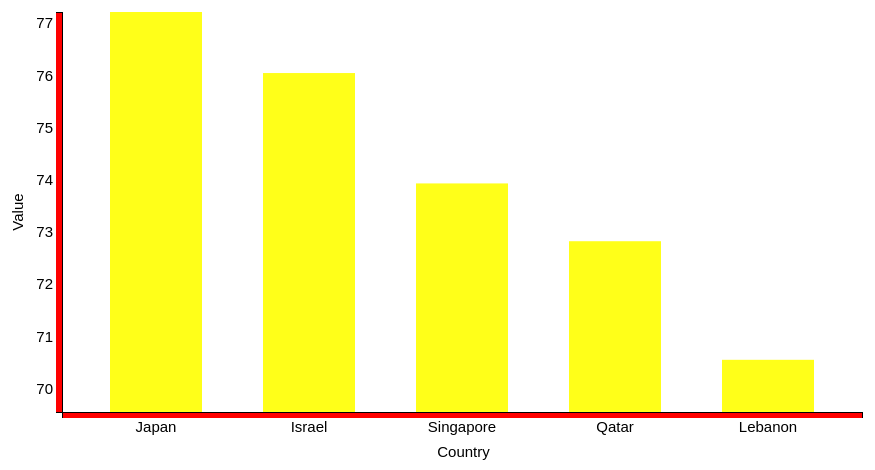
D3 v3 page, settled after 360 driven frames (6 s of simulated time); the page loaded 1 data file(s).


// ── js/top5.js

var margin = {top: 100, right: 40, bottom: 50, left: 100},

    width = 800,

    height = 400;

var x = d3.scale.ordinal()

    .rangeRoundBands([0, width],.4, .3);

var y = d3.scale.linear()

    .range([height, 0]);

var xAxis = d3.svg.axis()

    .scale(x)

    .orient("bottom");

var yAxis = d3.svg.axis()

    .scale(y)

    .orient("left")

var svg = d3.select("body").append("svg")

    .attr("width", width + margin.left + margin.right)

    .attr("height", height + margin.top + margin.bottom)

  .append("g")

    .attr("transform", "translate(" + margin.left + "," + margin.top + ")");

d3.json("total.json", function(error, data) {

  var avgData=d3.nest()

  .key(function(d){ return d.CountryName})

  .rollup(function(leaves){

    var sum=0;

    leaves.forEach(function(d){

      sum+=parseFloat(d.Value);

    })

    return (sum/leaves.length)

  }).entries(data);

  avgData=avgData.sort(function(a, b){

      return b.values-a.values;

    });

    avgData=avgData.slice(0,5);

  console.log(avgData);
  x.domain(avgData.map(function(d) { return d.key; }));

  y.domain([d3.min(avgData, function(d) { return d.values; })-1, d3.max(avgData, function(d) { return d.values; })]);

  svg.append("g")

      .attr("class", "x axis")

      .attr("transform", "translate(0," + height + ")")

      .call(xAxis)

      .attr("width", width)

      .append("text")

        .attr("transform", 0)

        .attr("x", width/2)

        .attr("y", 45)

        .attr("dx", ".10em")

        .style("text-anchor", "middle")

        .attr("class","labels")

        .text("Country");

  svg.append("g")

      .attr("class", "y axis")

      .call(yAxis)

    .append("text")

      .attr("transform", "rotate(-90)")

      .attr("x",-200)

      .attr("y", -50)

      .attr("dy", ".71em")

      .style("text-anchor", "middle")

      .attr("class","labels")

      .text("Value");

  svg.selectAll(".bar")

      .data(avgData)

    .enter().append("rect")

      .attr("class", "bar")

      .attr("x", function(d) { return x(d.key); })

      .attr("width", x.rangeBand())

      .attr("y", function(d) { return y(d.values); })

      .attr("height", function(d) { return height - y(d.values); });



});


### data: total.json
[
 {
  "CountryName": "Afghanistan",
  "CountryCode": "AFG",
  "IndicatorName": "Life expectancy at birth, total (years)",
  "IndicatorCode": "SP.DYN.LE00.IN",
  "Year": "1960",
  "Value": "32.33"
 },
 {
  "CountryName": "Armenia",
  "CountryCode": "ARM",
  "IndicatorName": "Life expectancy at birth, total (years)",
  "IndicatorCode": "SP.DYN.LE00.IN",
  "Year": "1960",
  "Value": "65.86"
 },
 {
  "CountryName": "Azerbaijan",
  "CountryCode": "AZE",
  "IndicatorName": "Life expectancy at birth, total (years)",
  "IndicatorCode": "SP.DYN.LE00.IN",
  "Year": "1960",
  "Value": "60.84"
 },
 {
  "CountryName": "Bahrain",
  "CountryCode": "BHR",
  "IndicatorName": "Life expectancy at birth, total (years)",
  "IndicatorCode": "SP.DYN.LE00.IN",
  "Year": "1960",
  "Value": "52.09"
 },
 {
  "CountryName": "Bangladesh",
  "CountryCode": "BGD",
  "IndicatorName": "Life expectancy at birth, total (years)",
  "IndicatorCode": "SP.DYN.LE00.IN",
  "Year": "1960",
  "Value": "45.83"
 },
 {
  "CountryName": "Bhutan",
  "CountryCode": "BTN",
  "IndicatorName": "Life expectancy at birth, total (years)",
  "IndicatorCode": "SP.DYN.LE00.IN",
  "Year": "1960",
  "Value": "32.36"
 },
 {
  "CountryName": "Cambodia",
  "CountryCode": "KHM",
  "IndicatorName": "Life expectancy at birth, total (years)",
  "IndicatorCode": "SP.DYN.LE00.IN",
  "Year": "1960",
  "Value": "41.23"
 },
 {
  "CountryName": "China",
  "CountryCode": "CHN",
  "IndicatorName": "Life expectancy at birth, total (years)",
  "IndicatorCode": "SP.DYN.LE00.IN",
  "Year": "1960",
  "Value": "43.47"
 },
 "... 1,986 more items"
]